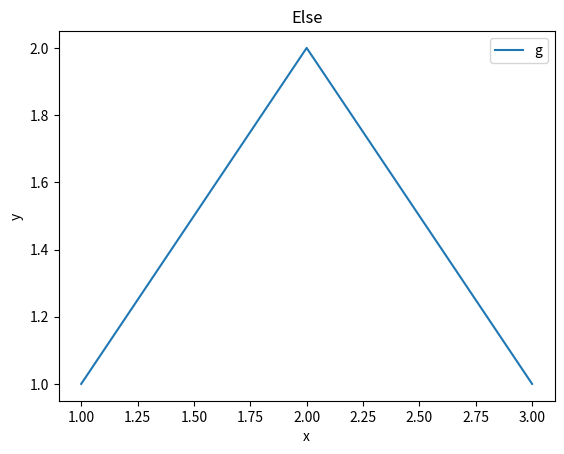

Write Python code to recreate this figure.
import sys
import matplotlib.pyplot as plt

fig, ax = plt.subplots(figsize=(6.4, 4.8))
ax.plot([1, 2, 3], [1, 2, 1], label="g")
ax.set_xlabel("x")
ax.set_ylabel("y")
ax.set_title("Else")
ax.legend()
if len(sys.argv) > 5:
    print("preview only")
else: fig.savefig("else.png")
